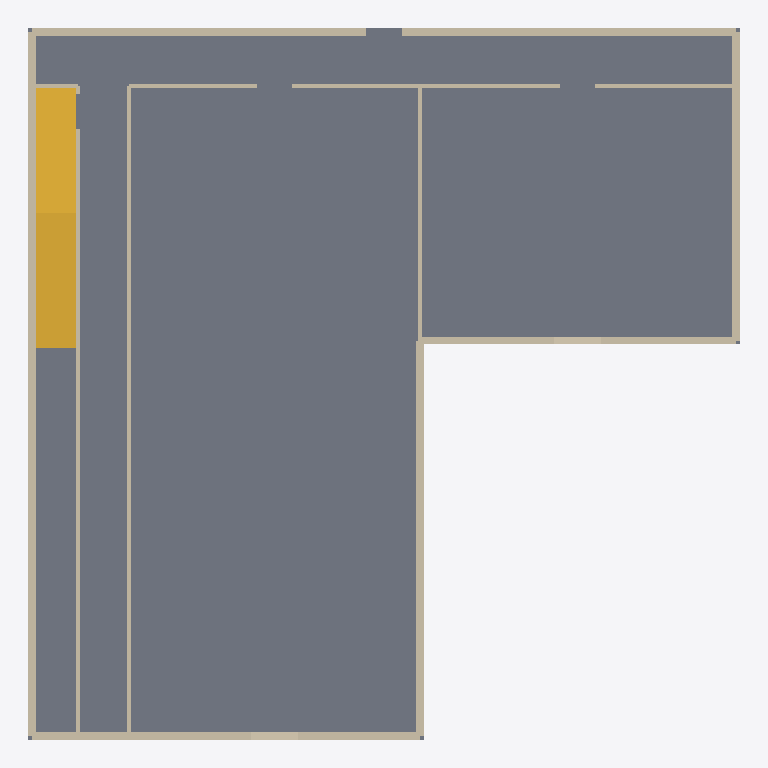
Plan cut of the same IFC building model at storey 'Floor 1' (level 0.00 m, cut at 1.40 m), seen from above with north up, elements coloured by IFC class: 16 walls (beige), 1 slab (grey), 1 stair (yellow). Cut surfaces are drawn darker.
Extent 18.0 m × 18.0 m × 6.2 m (x, y, z). Storeys (2): Floor 1 at 0.00 m; Floor 2 at 3.00 m. Elements (54): 32 IfcWall, 8 IfcRoof, 7 IfcDoor, 4 IfcWindow, 2 IfcSlab, 1 IfcStair.

HEADER;
FILE_DESCRIPTION(('NekoArch bounded architectural IFC4 profile v1'),'2;1');
FILE_NAME('building.ifc','1970-01-01T00:00:00',('NekoArch'),('NekoArch'),'NekoArch Phase 23','NekoArch','');
FILE_SCHEMA(('IFC4'));
ENDSEC;
DATA;
#9=IFCPROJECT('0Ylj35A1o_jckCQHZwQQng',$,'NekoArch Project',$,$,$,$,(#3),#7);
#13=IFCSITE('16ObkNo6RkwCA7wxD$tmxL',$,'Site',$,$,#12,$,$,.ELEMENT.,$,$,$,$,$);
#17=IFCBUILDING('2mCAQZh1_eSrhKhdCuo5qH',$,'Precision residential blueprint',$,$,#16,$,$,.ELEMENT.,$,$,$);
#23=IFCBUILDINGSTOREY('3ow_mNawHW$XzOAaEYzCUC',$,'Floor 1',$,$,#22,$,$,.ELEMENT.,0.0);
#27=IFCBUILDINGSTOREY('1cwsnmsrBBQsm5uqYiyFTw',$,'Floor 2',$,$,#26,$,$,.ELEMENT.,3000.0);
#1129=IFCSLAB('2dMZkLj6$AG19$2xsm9rhe',$,'floor',$,$,#1128,#1125,'slab-0',.FLOOR.);
#1166=IFCSTAIR('0Y9sJu7MWaj9VF2Or2gDlT',$,'Straight stair',$,$,#1165,$,'stair-0',.STRAIGHT_RUN_STAIR.);
#248=IFCWALL('0s6UPZjv9Hc7TE1ESATsfL',$,'exterior',$,$,#247,#244,'wall-level-0-1100-1100-18900-1100',.NOTDEFINED.);
#278=IFCWALL('2nQbAts6gXS0AXFu2BrB9_',$,'exterior',$,$,#277,#274,'wall-level-0-1100-2450-1100-18900',.NOTDEFINED.);
#203=IFCWALL('0Fm_6waRX1JGvcKPI04apW',$,'exterior',$,$,#202,#199,'wall-level-0-10900-8900-10900-18900',.NOTDEFINED.);
#398=IFCWALL('3EzPjpI6N75OKGhU1OWX6s',$,'interior',$,$,#397,#394,'wall-level-0-3550-2450-3550-18900',.NOTDEFINED.);
#353=IFCWALL('0CIn8dUV72G6WdD861bVxU',$,'interior',$,$,#352,#349,'wall-level-0-2250-2450-2250-18900',.NOTDEFINED.);
#368=IFCWALL('2gn7pWHnGawXmZCCaQr6_d',$,'exterior',$,$,#367,#364,'wall-level-0-3550-18900-10900-18900',.NOTDEFINED.);
#218=IFCWALL('0J02BKIc4N17QM61Gh_9VO',$,'exterior',$,$,#217,#214,'wall-level-0-10900-8900-18900-8900',.NOTDEFINED.);
#323=IFCWALL('24IiZ0Y79j1XOysLY9yw7M',$,'exterior',$,$,#322,#319,'wall-level-0-18900-2450-18900-8900',.NOTDEFINED.);
#188=IFCWALL('2AKOw6djTYablNenfZ$V2T',$,'interior',$,$,#187,#184,'wall-level-0-10900-2450-18900-2450',.NOTDEFINED.);
#173=IFCWALL('0p63sQ490M9JuBJ2GfYnad',$,'interior',$,$,#172,#169,'wall-level-0-10900-2450-10900-8900',.NOTDEFINED.);
#383=IFCWALL('3YStk1yTfomNWTG_tvYOHr',$,'interior',$,$,#382,#379,'wall-level-0-3550-2450-10900-2450',.NOTDEFINED.);
#233=IFCWALL('1Kd8wQhJi2oo_tscBnQHZP',$,'exterior',$,$,#232,#229,'wall-level-0-1100-1100-1100-2450',.NOTDEFINED.);
#308=IFCWALL('3fs$h443Cmwg4k8NLE9_Sm',$,'exterior',$,$,#307,#304,'wall-level-0-18900-1100-18900-2450',.NOTDEFINED.);
#338=IFCWALL('2HXkBAqduBhXSVsCz3IAzA',$,'exterior',$,$,#337,#334,'wall-level-0-2250-18900-3550-18900',.NOTDEFINED.);
#263=IFCWALL('1GkdQ61FVKIY5catWu0ME5',$,'exterior',$,$,#262,#259,'wall-level-0-1100-18900-2250-18900',.NOTDEFINED.);
#293=IFCWALL('3z8I9QNLMD_MS$_xIS1NU3',$,'interior',$,$,#292,#289,'wall-level-0-1100-2450-2250-2450',.NOTDEFINED.);
ENDSEC;
